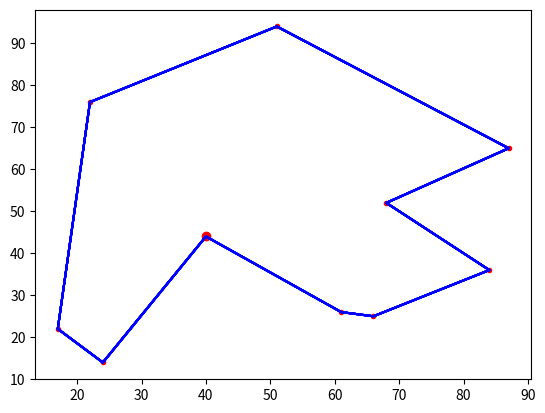

Reproduce this figure in Python.
import numpy as np
import matplotlib.pyplot as plt
import math
import time


def route_print(mark):
    if mark == 0:
        print("A -> ", end='')
    if mark == 1:
        print("B -> ", end='')
    if mark == 2:
        print("C -> ", end='')
    if mark == 3:
        print("D -> ", end='')
    if mark == 4:
        print("E -> ", end='')
    if mark == 5:
        print("F -> ", end='')
    if mark == 6:
        print("G -> ", end='')
    if mark == 7:
        print("H -> ", end='')
    if mark == 8:
        print("I -> ", end='')
    if mark == 9:
        print("J -> ", end='')


data = np.array([
    [1, 40, 44],
    [2, 24, 14],
    [3, 17, 22],
    [4, 22, 76],
    [5, 51, 94],
    [6, 87, 65],
    [7, 68, 52],
    [8, 84, 36],
    [9, 66, 25],
    [10, 61, 26],
])
data_copy = data
dist = np.zeros((data.shape[0], data_copy.shape[0]))

# 计算城市之间的距离矩阵
for i in range(data.shape[0]):
    for j in range(data_copy.shape[0]):
        dist[i, j] = math.sqrt(np.sum((data[i, 1:] - data_copy[j, 1:]) ** 2))
"""
passed:已经遍历过的城市
dist：城市间距离矩阵
min_distance:目前的最小路径总长度
min_current：当前最小距离
flag：访问标记
"""
i = 1
n = data.shape[0]
j = 0
min_distance = 0
passed = []
passed.append(0)
# start = time.clock()
while True:
    k = 1
    min_current = 10000000
    while True:
        l = 0
        flag = 0
        if k in passed:
            flag = 1
        if (flag == 0) and (dist[k][passed[i - 1]] < min_current):
            j = k;
            min_current = dist[k][passed[i - 1]];
        k += 1
        if k >= n:
            break;
    passed.append(j)
    i += 1;
    min_distance += min_current
    if i >= n:
        break;
min_distance += dist[0][j]
# end = time.clock()
print("最少里程：")
print(min_distance)

route_x = []
route_y = []
print("最少里程路线：")
for m in range(n):
    route_print(passed[m])
    route_x.append(data[:, 1][passed[m]])
    route_y.append(data[:, 2][passed[m]])
print("A")
route_x.append(data[:, 1][0])
route_y.append(data[:, 2][0])
# print("程序运行时间：%s s" % (end - start))
plt.figure()
plt.plot(data[:, 1][0], data[:, 2][0], 'o', color='red')
plt.plot(data[:, 1][1:], data[:, 2][1:], '.', color='red')
for m in range(n):
    plt.plot(route_x, route_y, '-', color='blue')
plt.show()
